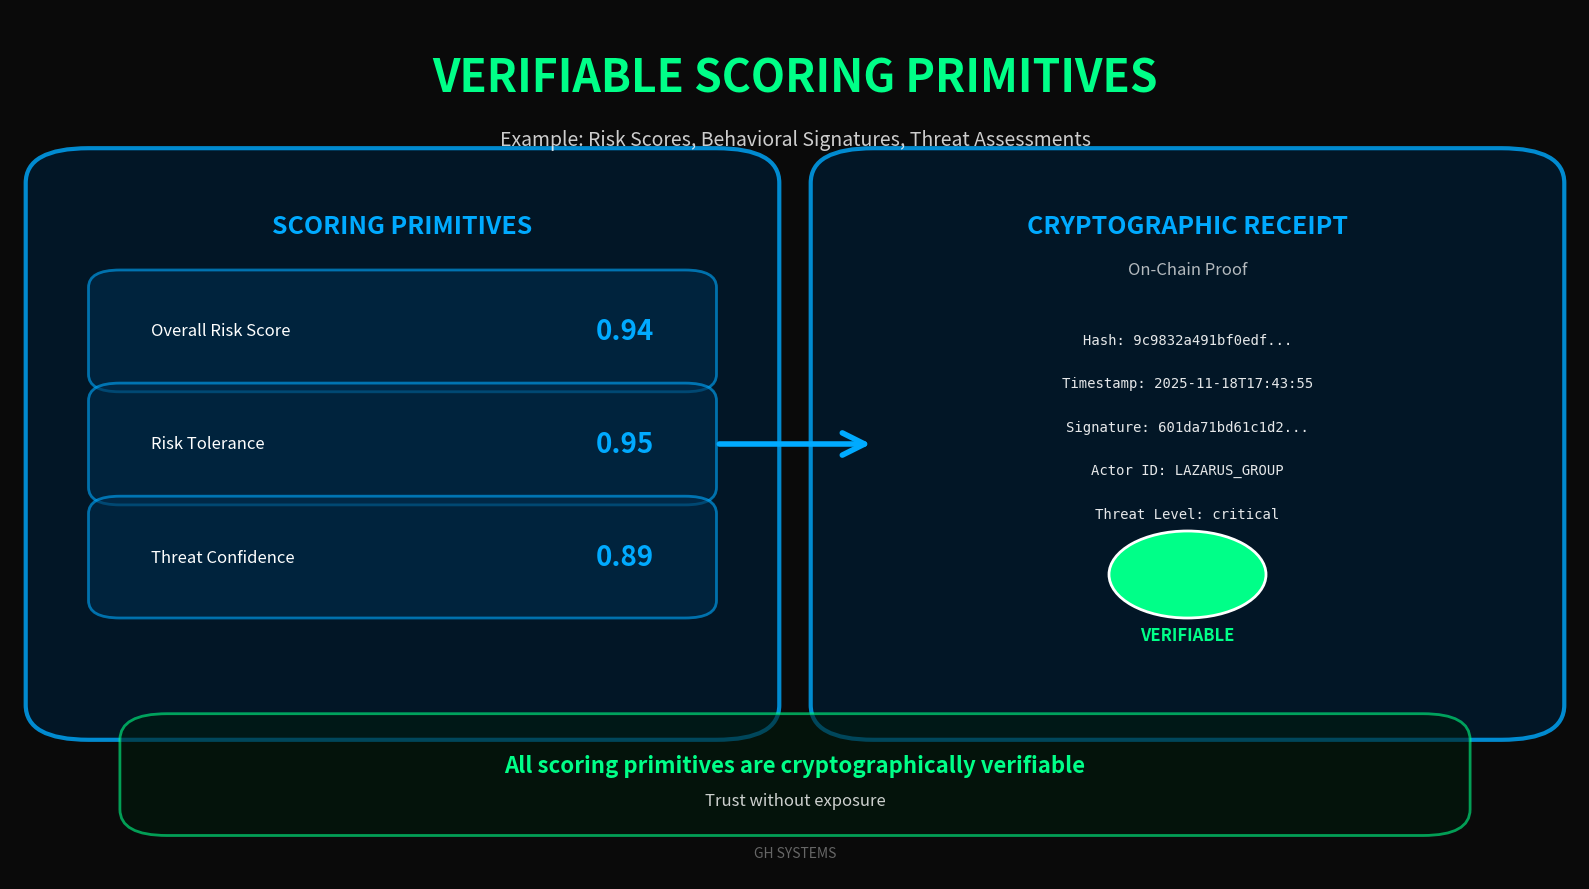

Here is the Python script that generated this plot: (Note: this script raises an exception after producing the figure.)
"""
Generate PNG Visual: Scoring Primitives Examples
Shows actual scoring primitives that become verifiable
"""

import matplotlib.pyplot as plt
from matplotlib.patches import FancyBboxPatch, FancyArrowPatch
import json

def generate_scoring_primitive_visual(output_path="nemesis/on_chain_receipt/scoring_primitive_example.png"):
    """Generate visual showing example scoring primitives"""
    
    fig, ax = plt.subplots(1, 1, figsize=(16, 9))
    ax.set_xlim(0, 10)
    ax.set_ylim(0, 10)
    ax.axis('off')
    fig.patch.set_facecolor('#0a0a0a')
    ax.set_facecolor('#0a0a0a')
    
    # Title
    ax.text(5, 9.2, 'VERIFIABLE SCORING PRIMITIVES', 
            ha='center', va='center', fontsize=32, fontweight='bold', color='#00ff88')
    ax.text(5, 8.5, 'Example: Risk Scores, Behavioral Signatures, Threat Assessments', 
            ha='center', va='center', fontsize=14, color='#ffffff', alpha=0.8)
    
    # Left side - Scoring Primitives (what gets verified) - Using blue color scheme
    left_box = FancyBboxPatch((0.5, 2), 4, 6, 
                              boxstyle="round,pad=0.4",
                              edgecolor='#00aaff', linewidth=3,
                              facecolor='#001a2e', alpha=0.8)
    ax.add_patch(left_box)
    
    ax.text(2.5, 7.5, 'SCORING PRIMITIVES', ha='center', va='center',
            fontsize=18, fontweight='bold', color='#00aaff')
    
    # Example 1: Risk Score
    risk_box = FancyBboxPatch((0.7, 5.8), 3.6, 1,
                              boxstyle="round,pad=0.2",
                              edgecolor='#00aaff', linewidth=2,
                              facecolor='#002d4d', alpha=0.6)
    ax.add_patch(risk_box)
    ax.text(0.9, 6.3, 'Overall Risk Score', ha='left', va='center',
            fontsize=12, color='#ffffff')
    ax.text(4.1, 6.3, '0.94', ha='right', va='center',
            fontsize=20, fontweight='bold', color='#00aaff')
    
    # Example 2: Behavioral Signature
    behavior_box = FancyBboxPatch((0.7, 4.5), 3.6, 1,
                                  boxstyle="round,pad=0.2",
                                  edgecolor='#00aaff', linewidth=2,
                                  facecolor='#002d4d', alpha=0.6)
    ax.add_patch(behavior_box)
    ax.text(0.9, 5.0, 'Risk Tolerance', ha='left', va='center',
            fontsize=12, color='#ffffff')
    ax.text(4.1, 5.0, '0.95', ha='right', va='center',
            fontsize=20, fontweight='bold', color='#00aaff')
    
    # Example 3: Threat Assessment
    threat_box = FancyBboxPatch((0.7, 3.2), 3.6, 1,
                                boxstyle="round,pad=0.2",
                                edgecolor='#00aaff', linewidth=2,
                                facecolor='#002d4d', alpha=0.6)
    ax.add_patch(threat_box)
    ax.text(0.9, 3.7, 'Threat Confidence', ha='left', va='center',
            fontsize=12, color='#ffffff')
    ax.text(4.1, 3.7, '0.89', ha='right', va='center',
            fontsize=20, fontweight='bold', color='#00aaff')
    
    # Arrow
    arrow = FancyArrowPatch((4.5, 5), (5.5, 5),
                            arrowstyle='->', mutation_scale=40,
                            color='#00aaff', linewidth=4,
                            zorder=10)
    ax.add_patch(arrow)
    
    # Right side - Cryptographic Receipt (verifiable proof)
    right_box = FancyBboxPatch((5.5, 2), 4, 6,
                               boxstyle="round,pad=0.4",
                               edgecolor='#00aaff', linewidth=3,
                               facecolor='#001a2e', alpha=0.8)
    ax.add_patch(right_box)
    
    ax.text(7.5, 7.5, 'CRYPTOGRAPHIC RECEIPT', ha='center', va='center',
            fontsize=18, fontweight='bold', color='#00aaff')
    ax.text(7.5, 7, 'On-Chain Proof', ha='center', va='center',
            fontsize=12, color='#ffffff', alpha=0.7)
    
    # Receipt content
    receipt_items = [
        ('Hash:', '9c9832a491bf0edf...'),
        ('Timestamp:', '2025-11-18T17:43:55'),
        ('Signature:', '601da71bd61c1d2...'),
        ('Actor ID:', 'LAZARUS_GROUP'),
        ('Threat Level:', 'critical')
    ]
    
    y_start = 6.2
    for i, (label, value) in enumerate(receipt_items):
        ax.text(7.5, y_start - i*0.5, f'{label} {value}', 
                ha='center', va='center',
                fontsize=10, color='#ffffff', alpha=0.9,
                family='monospace')
    
    # Verification checkmark
    check_circle = plt.Circle((7.5, 3.5), 0.5, 
                             facecolor='#00ff88', edgecolor='#ffffff', 
                             linewidth=2, zorder=11)
    ax.add_patch(check_circle)
    ax.text(7.5, 3.5, '✓', ha='center', va='center',
            fontsize=24, fontweight='bold', color='#0a0a0a')
    ax.text(7.5, 2.8, 'VERIFIABLE', ha='center', va='center',
            fontsize=12, fontweight='bold', color='#00ff88')
    
    # Bottom message
    message_box = FancyBboxPatch((1, 0.8), 8, 0.8,
                                 boxstyle="round,pad=0.3",
                                 edgecolor='#00ff88', linewidth=2,
                                 facecolor='#001a0d', alpha=0.6)
    ax.add_patch(message_box)
    
    ax.text(5, 1.3, 'All scoring primitives are cryptographically verifiable', 
            ha='center', va='center',
            fontsize=16, fontweight='bold', color='#00ff88')
    ax.text(5, 0.9, 'Trust without exposure', 
            ha='center', va='center',
            fontsize=12, color='#ffffff', alpha=0.8)
    
    # Footer
    ax.text(5, 0.3, 'GH SYSTEMS', ha='center', va='center',
            fontsize=10, color='#666666', style='italic')
    
    plt.tight_layout()
    plt.savefig(output_path, dpi=300, bbox_inches='tight', facecolor='#0a0a0a')
    print(f"✓ Visual saved to: {output_path}")
    return output_path


if __name__ == "__main__":
    output = generate_scoring_primitive_visual()
    print(f"\n✓ Scoring primitive example visual generated: {output}")

